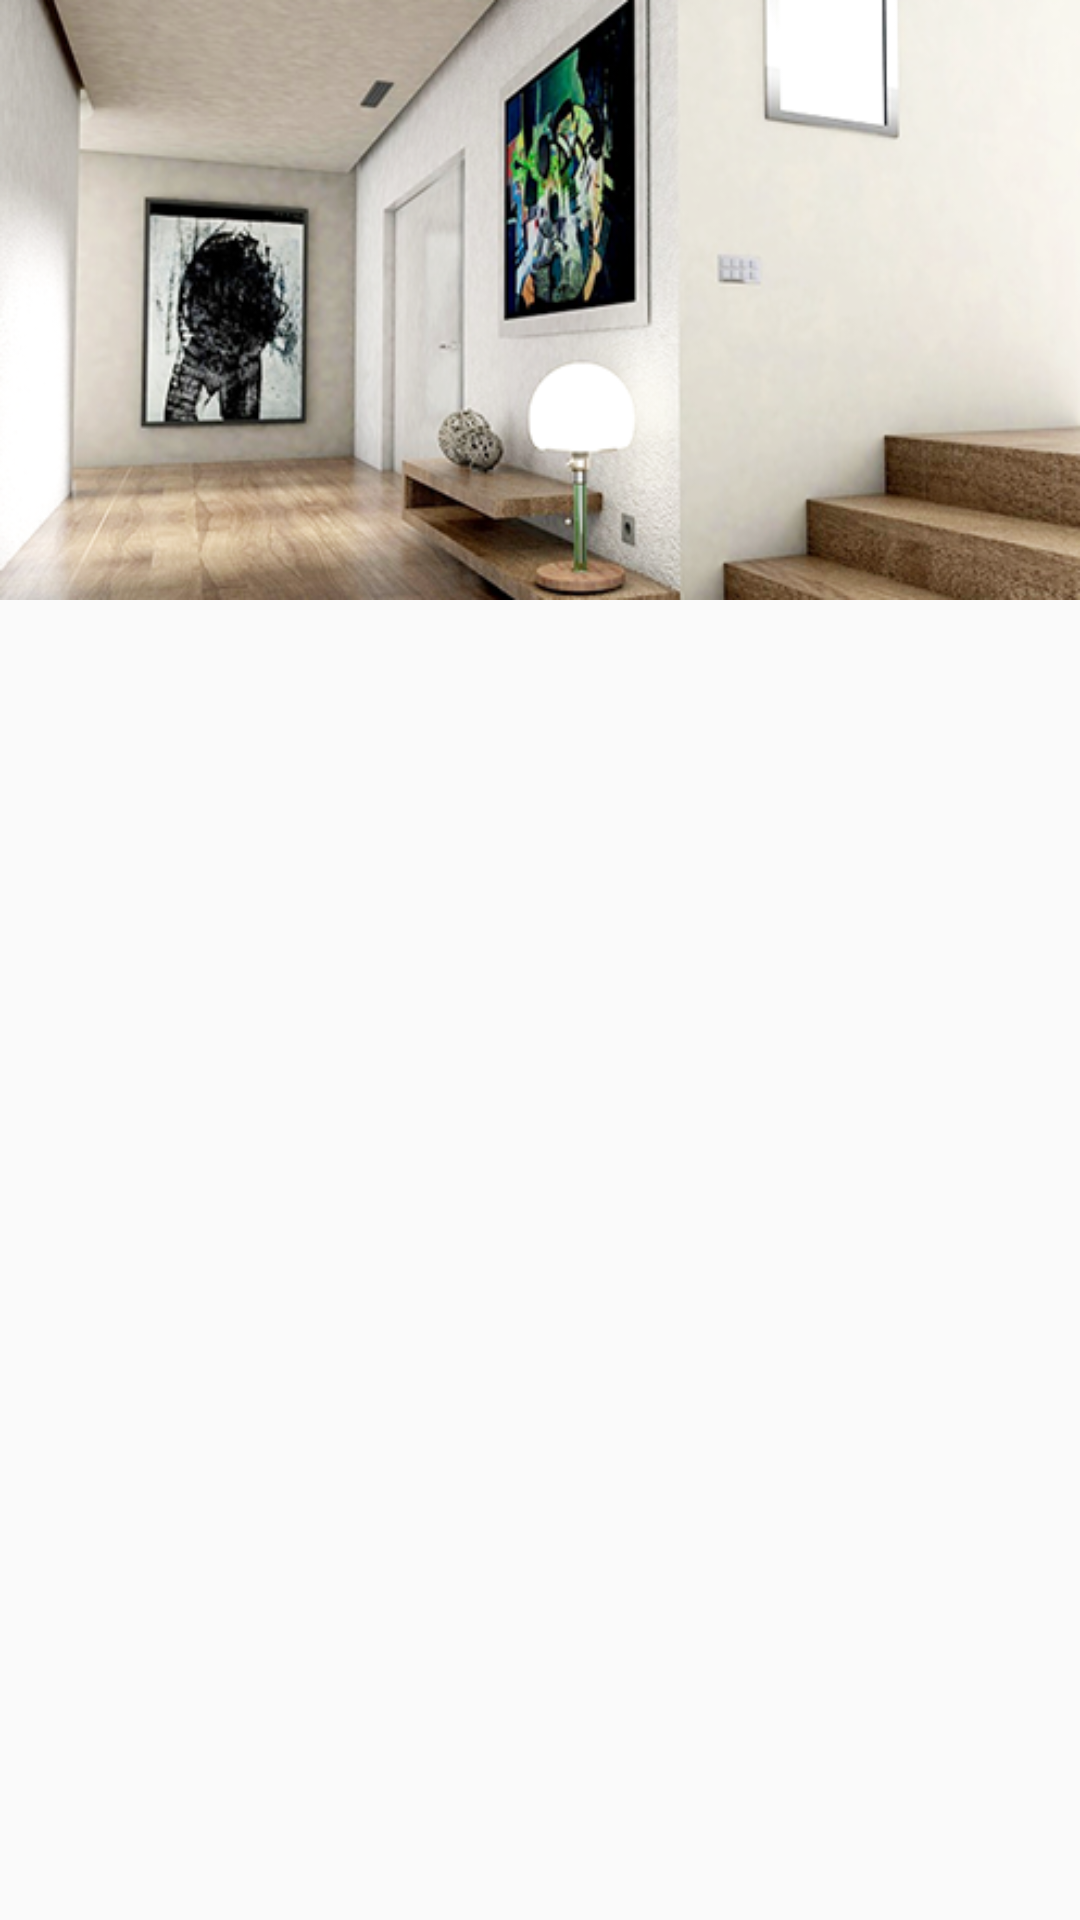

Produce the Android XML layout that renders to this screen, including the resource entries it uses.
<!-- AndroidManifest.xml: activity theme AppThemeNoActionBarWithMenu -->
<!-- res/layout/activity_project_detail.xml -->
<android.support.design.widget.CoordinatorLayout xmlns:android="http://schemas.android.com/apk/res/android"
    xmlns:app="http://schemas.android.com/apk/res-auto"
    android:id="@+id/activity_main"
    android:layout_width="match_parent"
    android:layout_height="match_parent"
    android:fitsSystemWindows="true"
    android:orientation="vertical">

    <android.support.design.widget.AppBarLayout
        android:layout_width="match_parent"
        android:layout_height="wrap_content"
        android:background="?attr/colorPrimary">

        <android.support.design.widget.CollapsingToolbarLayout
            android:layout_width="match_parent"
            android:layout_height="match_parent"
            app:contentScrim="@color/black"
            app:expandedTitleTextAppearance="@style/TextAppearance.AppCompat.Title"
            app:layout_scrollFlags="scroll|exitUntilCollapsed"
            app:titleEnabled="false">

            <ImageView
                android:layout_width="match_parent"
                android:layout_height="200dp"
                android:scaleType="fitXY"
                android:background="@drawable/room_image"
                app:layout_collapseMode="parallax" />

            <android.support.v7.widget.Toolbar
                android:id="@+id/toolbar"
                android:layout_width="match_parent"
                android:layout_height="?attr/actionBarSize"
                app:layout_collapseMode="pin"
                app:popupTheme="@style/ThemeOverlay.AppCompat.Light"
                app:theme="@style/ToolBarStyle" />

        </android.support.design.widget.CollapsingToolbarLayout>
    </android.support.design.widget.AppBarLayout>

    <android.support.v4.widget.NestedScrollView
        android:layout_width="wrap_content"
        android:layout_height="match_parent"
        app:layout_behavior="@string/appbar_scrolling_view_behavior">

        <LinearLayout
            android:layout_width="match_parent"
            android:layout_height="wrap_content"
            android:orientation="vertical">

            <android.support.v7.widget.RecyclerView
                android:id="@+id/recycler_view"
                android:layout_width="match_parent"
                android:layout_height="match_parent" />

        </LinearLayout>

    </android.support.v4.widget.NestedScrollView>

</android.support.design.widget.CoordinatorLayout>
<!-- resources referenced by this layout -->
<resources>
  <color name="black">#000000</color>
  <!-- drawable room_image: png bitmap (drawable-hdpi, 53376 bytes) -->
  <style name="ToolBarStyle" parent="Theme.AppCompat">
          <item name="android:textColorPrimary">@android:color/white</item>
          <item name="android:textColorSecondary">@android:color/white</item>
          <item name="actionMenuTextColor">@android:color/white</item>
      </style>
  <style name="AppThemeNoActionBarWithMenu" parent="Theme.AppCompat.Light.NoActionBar">
          
          <item name="colorPrimary">@color/colorPrimary</item>
          <item name="colorPrimaryDark">@color/colorPrimaryDark</item>
          <item name="colorAccent">@color/colorAccent</item>
          <item name="windowActionModeOverlay">true</item>
      </style>
  <color name="colorPrimary">#3F51B5</color>
  <color name="colorPrimaryDark">#303F9F</color>
  <color name="colorAccent">#71CC98</color>
</resources>
